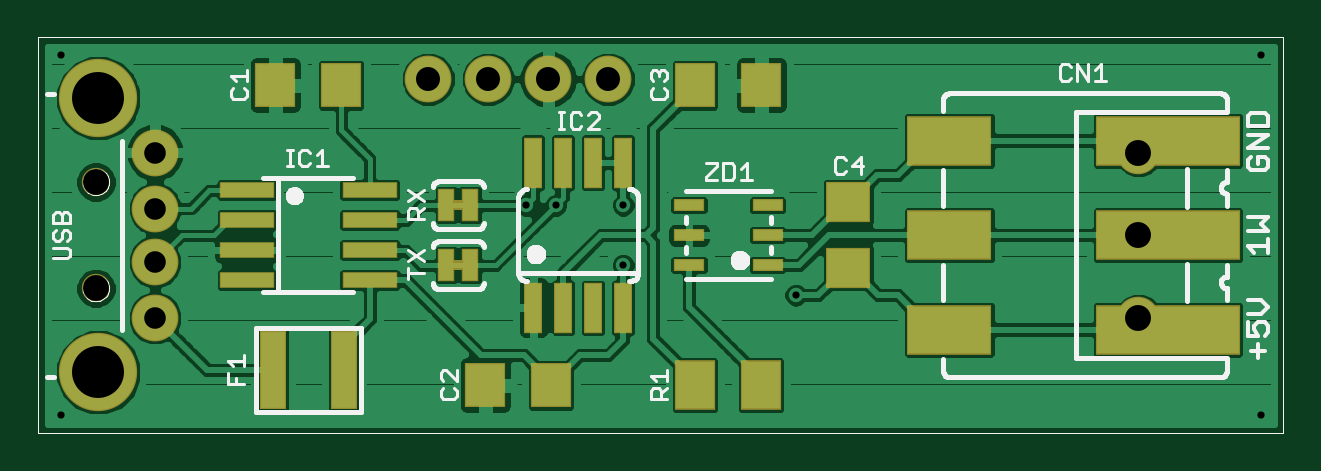
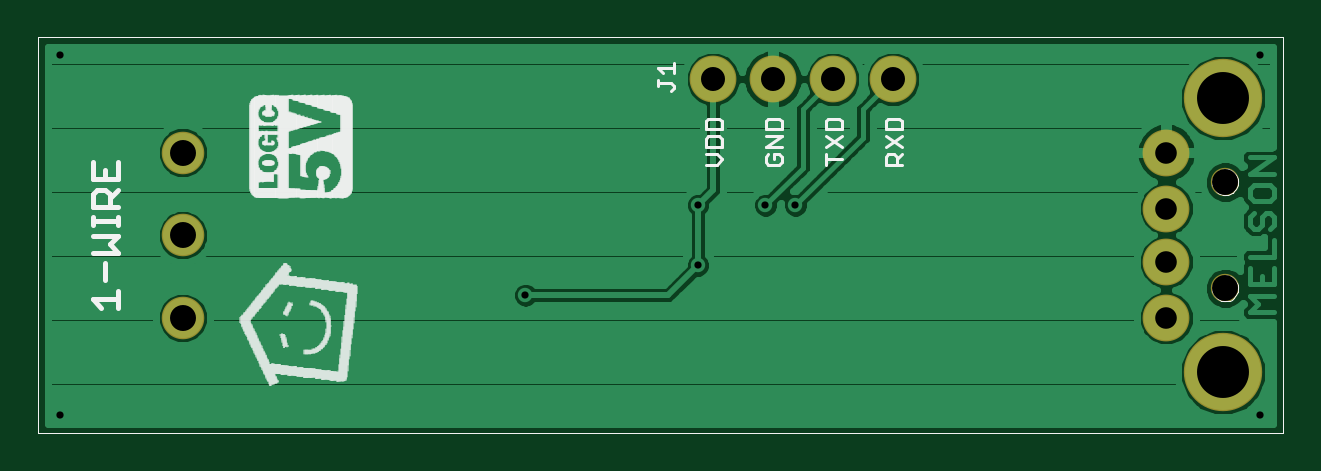
Circuit board: 7 layer files. Board 51.9 x 16.0 mm.
- top_copper: pcb.cmp (44451 bytes)
- drill: pcb.drd (367 bytes)
- top_silk: pcb.plc (15671 bytes)
- bottom_silk: pcb.pls (41354 bytes)
- bottom_copper: pcb.sol (18834 bytes)
- top_mask: pcb.stc (1692 bytes)
- bottom_mask: pcb.sts (468 bytes)

=== top_copper: pcb.cmp (44451 bytes, source omitted) ===
=== drill: pcb.drd ===
%
M48
M72
T01C0.0120
T02C0.0360
T03C0.0400
T04C0.0433
T05C0.0866
%
T01
X6523Y800
X15898Y3300
X18773Y2800
X15898Y4300
X14773Y4300
X14273Y4300
X6523Y6800
X26523Y6800
X26523Y800
T02
X8093Y2422
X8093Y3356
X8093Y4244
X8093Y5178
T03
X12648Y6400
X13648Y6400
X14648Y6400
X15648Y6400
T04
X7109Y4686
X7109Y2914
X24484Y2422
X24484Y3800
X24484Y5178
T05
X7148Y6083
X7148Y1517
M30

=== top_silk: pcb.plc (15671 bytes, source omitted) ===
=== bottom_silk: pcb.pls (41354 bytes, source omitted) ===
=== bottom_copper: pcb.sol (18834 bytes, source omitted) ===
=== top_mask: pcb.stc ===
G75*
%MOIN*%
%OFA0B0*%
%FSLAX24Y24*%
%IPPOS*%
%LPD*%
%AMOC8*
5,1,8,0,0,1.08239X$1,22.5*
%
%ADD10C,0.0160*%
%ADD11R,0.0670X0.0827*%
%ADD12R,0.0670X0.0749*%
%ADD13C,0.0780*%
%ADD14C,0.1306*%
%ADD15C,0.0473*%
%ADD16R,0.0906X0.0276*%
%ADD17R,0.0749X0.0670*%
%ADD18R,0.0300X0.0840*%
%ADD19R,0.2402X0.0827*%
%ADD20R,0.1418X0.0827*%
%ADD21R,0.0520X0.0200*%
%ADD22R,0.0434X0.1300*%
%ADD23C,0.0709*%
%ADD24R,0.0290X0.0540*%
D10*
X013023Y003300D02*
X013273Y003300D01*
X013273Y004300D02*
X013023Y004300D01*
D11*
X017097Y001300D03*
X018199Y001300D03*
D12*
X014699Y001300D03*
X013597Y001300D03*
X011199Y006300D03*
X010097Y006300D03*
X017097Y006300D03*
X018199Y006300D03*
D13*
X015648Y006400D03*
X014648Y006400D03*
X013648Y006400D03*
X012648Y006400D03*
X008093Y005178D03*
X008093Y004244D03*
X008093Y003356D03*
X008093Y002422D03*
D14*
X007148Y001517D03*
X007148Y006083D03*
D15*
X007109Y004686D03*
X007109Y002914D03*
D16*
X009624Y003050D03*
X009624Y003550D03*
X009624Y004050D03*
X009624Y004550D03*
X011671Y004550D03*
X011671Y004050D03*
X011671Y003550D03*
X011671Y003050D03*
D17*
X019648Y003249D03*
X019648Y004351D03*
D18*
X015898Y005010D03*
X015398Y005010D03*
X014898Y005010D03*
X014398Y005010D03*
X014398Y002590D03*
X014898Y002590D03*
X015398Y002590D03*
X015898Y002590D03*
D19*
X024973Y002225D03*
X024973Y003800D03*
X024973Y005375D03*
D20*
X021331Y005375D03*
X021331Y003800D03*
X021331Y002225D03*
D21*
X018303Y003300D03*
X016993Y003300D03*
X016993Y003800D03*
X018303Y003800D03*
X018303Y004300D03*
X016993Y004300D03*
D22*
X011238Y001550D03*
X010057Y001550D03*
D23*
X024484Y002422D03*
X024484Y003800D03*
X024484Y005178D03*
D24*
X013348Y004300D03*
X012948Y004300D03*
X012948Y003300D03*
X013348Y003300D03*
M02*

=== bottom_mask: pcb.sts ===
G75*
%MOIN*%
%OFA0B0*%
%FSLAX24Y24*%
%IPPOS*%
%LPD*%
%AMOC8*
5,1,8,0,0,1.08239X$1,22.5*
%
%ADD10C,0.0780*%
%ADD11C,0.1306*%
%ADD12C,0.0473*%
%ADD13C,0.0709*%
D10*
X008093Y002422D03*
X008093Y003356D03*
X008093Y004244D03*
X008093Y005178D03*
X012648Y006400D03*
X013648Y006400D03*
X014648Y006400D03*
X015648Y006400D03*
D11*
X007148Y001517D03*
X007148Y006083D03*
D12*
X007109Y004686D03*
X007109Y002914D03*
D13*
X024484Y002422D03*
X024484Y003800D03*
X024484Y005178D03*
M02*

